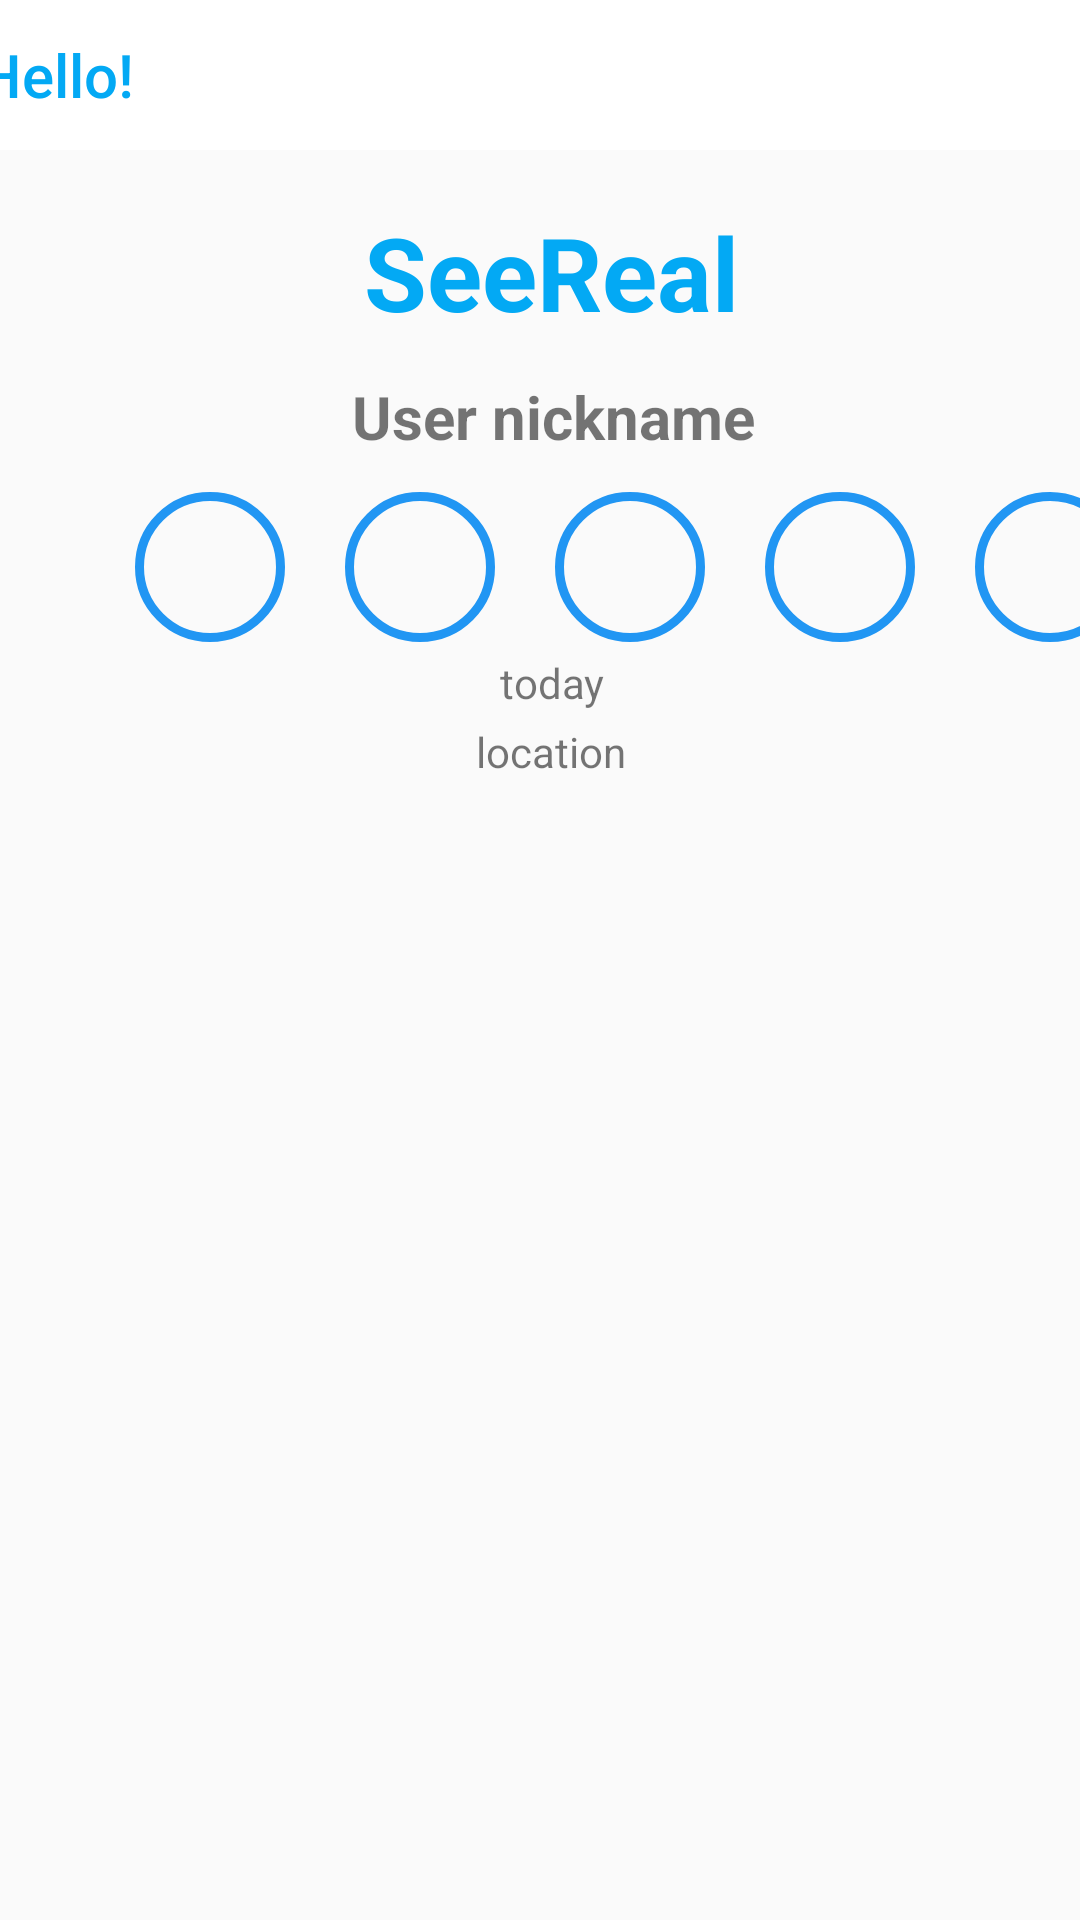

This screen was rendered from an Android layout file. Write that file and the resources it references.
<!-- AndroidManifest.xml: application theme Theme.Design.Light.NoActionBar -->
<!-- res/layout/activity_my_feed.xml -->
<?xml version="1.0" encoding="utf-8"?>
<androidx.constraintlayout.widget.ConstraintLayout xmlns:android="http://schemas.android.com/apk/res/android"
    xmlns:app="http://schemas.android.com/apk/res-auto"
    xmlns:tools="http://schemas.android.com/tools"
    android:id="@+id/f"
    android:layout_width="match_parent"
    android:layout_height="match_parent"
    tools:context=".Feed.MyFeed">

    <ImageView
        android:id="@+id/myImg"
        android:layout_width="374dp"
        android:layout_height="400dp"
        android:layout_marginStart="52dp"
        android:layout_marginTop="12dp"
        android:layout_marginEnd="53dp"
        app:layout_constraintEnd_toEndOf="parent"
        app:layout_constraintHorizontal_bias="0.455"
        app:layout_constraintStart_toStartOf="parent"
        app:layout_constraintTop_toBottomOf="@+id/location"
        tools:srcCompat="@tools:sample/avatars" />

    <TextView
        android:id="@+id/textView8"
        android:layout_width="wrap_content"
        android:layout_height="wrap_content"
        android:layout_marginTop="12dp"
        android:text="User nickname"
        android:textSize="20sp"
        android:textStyle="bold"
        app:layout_constraintEnd_toEndOf="parent"
        app:layout_constraintHorizontal_bias="0.52"
        app:layout_constraintStart_toStartOf="parent"
        app:layout_constraintTop_toBottomOf="@+id/textView4" />

    <TextView
        android:id="@+id/textView4"
        android:layout_width="wrap_content"
        android:layout_height="wrap_content"
        android:layout_marginTop="68dp"
        android:text="SeeReal"
        android:textColor="#03A9F4"
        android:textSize="34sp"
        android:textStyle="bold"
        app:layout_constraintEnd_toEndOf="parent"
        app:layout_constraintHorizontal_bias="0.517"
        app:layout_constraintStart_toStartOf="parent"
        app:layout_constraintTop_toTopOf="parent" />

    <Button
        android:id="@+id/friend2"
        android:layout_width="50dp"
        android:layout_height="50dp"
        android:layout_marginStart="20dp"
        android:layout_marginTop="164dp"
        android:width="50dp"
        android:height="50dp"
        android:background="@drawable/round_button"
        android:backgroundTint="#2196F3"
        android:text="B"
        android:textColor="#00000000"
        app:layout_constraintStart_toEndOf="@+id/friend1"
        app:layout_constraintTop_toTopOf="parent" />

    <Button
        android:id="@+id/friend4"
        android:layout_width="50dp"
        android:layout_height="50dp"
        android:layout_marginStart="20dp"
        android:layout_marginTop="164dp"
        android:width="50dp"
        android:height="50dp"
        android:background="@drawable/round_button"
        android:backgroundTint="#2196F3"
        android:text="B"
        android:textColor="#00000000"
        app:layout_constraintStart_toEndOf="@+id/friend3"
        app:layout_constraintTop_toTopOf="parent" />

    <TextView
        android:id="@+id/goToMap"
        android:layout_width="wrap_content"
        android:layout_height="wrap_content"
        android:layout_marginTop="8dp"
        android:layout_marginEnd="32dp"
        android:text="피드 위치 보기"
        app:layout_constraintEnd_toEndOf="parent"
        app:layout_constraintHorizontal_bias="1.0"
        app:layout_constraintStart_toStartOf="parent"
        app:layout_constraintTop_toBottomOf="@+id/myImg" />

    <Button
        android:id="@+id/friend3"
        android:layout_width="50dp"
        android:layout_height="50dp"
        android:layout_marginStart="20dp"
        android:layout_marginTop="164dp"
        android:width="50dp"
        android:height="50dp"
        android:background="@drawable/round_button"
        android:backgroundTint="#2196F3"
        android:text="B"
        android:textColor="#00000000"
        app:layout_constraintStart_toEndOf="@+id/friend2"
        app:layout_constraintTop_toTopOf="parent" />

    <Button
        android:id="@+id/friend5"
        android:layout_width="50dp"
        android:layout_height="50dp"
        android:layout_marginStart="20dp"
        android:layout_marginTop="164dp"
        android:width="50dp"
        android:height="50dp"
        android:background="@drawable/round_button"
        android:backgroundTint="#2196F3"
        android:text="B"
        android:textColor="#00000000"
        app:layout_constraintStart_toEndOf="@+id/friend4"
        app:layout_constraintTop_toTopOf="parent" />

    <TextView
        android:id="@+id/location"
        android:layout_width="wrap_content"
        android:layout_height="wrap_content"
        android:layout_marginTop="4dp"
        android:text="location"
        app:layout_constraintEnd_toEndOf="parent"
        app:layout_constraintHorizontal_bias="0.512"
        app:layout_constraintStart_toStartOf="parent"
        app:layout_constraintTop_toBottomOf="@+id/today" />

    <TextView
        android:id="@+id/today"
        android:layout_width="wrap_content"
        android:layout_height="wrap_content"
        android:layout_marginTop="4dp"
        android:text="today"
        app:layout_constraintEnd_toEndOf="parent"
        app:layout_constraintHorizontal_bias="0.513"
        app:layout_constraintStart_toStartOf="parent"
        app:layout_constraintTop_toBottomOf="@+id/friend3" />

    <Button
        android:id="@+id/friend1"
        android:layout_width="50dp"
        android:layout_height="50dp"
        android:layout_marginStart="45dp"
        android:layout_marginTop="164dp"
        android:layout_marginEnd="8dp"
        android:width="50dp"
        android:height="50dp"
        android:background="@drawable/round_button"
        android:backgroundTint="#2196F3"
        android:text="B"
        android:textColor="#00000000"
        app:layout_constraintEnd_toStartOf="@+id/friend2"
        app:layout_constraintStart_toStartOf="parent"
        app:layout_constraintTop_toTopOf="parent" />

    <androidx.appcompat.widget.Toolbar
        android:id="@+id/mainToolbar"
        android:layout_width="407dp"
        android:layout_height="50dp"
        android:background="@color/white"
        android:minHeight="?attr/actionBarSize"
        android:theme="?attr/actionBarTheme"
        app:layout_constraintEnd_toEndOf="parent"
        app:layout_constraintStart_toStartOf="parent"
        app:layout_constraintTop_toTopOf="parent"
        app:title="Hello!"
        app:titleTextColor="#03A9F4">

    </androidx.appcompat.widget.Toolbar>

</androidx.constraintlayout.widget.ConstraintLayout>
<!-- resources referenced by this layout -->
<resources>
  <!-- drawable round_button (drawable) -->
  <?xml version="1.0" encoding="utf-8"?>
  <shape xmlns:android="http://schemas.android.com/apk/res/android"
      android:shape="oval">
      <solid android:color="@android:color/transparent" />
  
      <stroke
          android:width="3dp"
          android:color="#2196F3" />
  </shape>
  <!-- not gathered from this repository: default colours our renderer supplied (Android Studio template values) -->
  <color name="white">#FFFFFFFF</color>
</resources>
